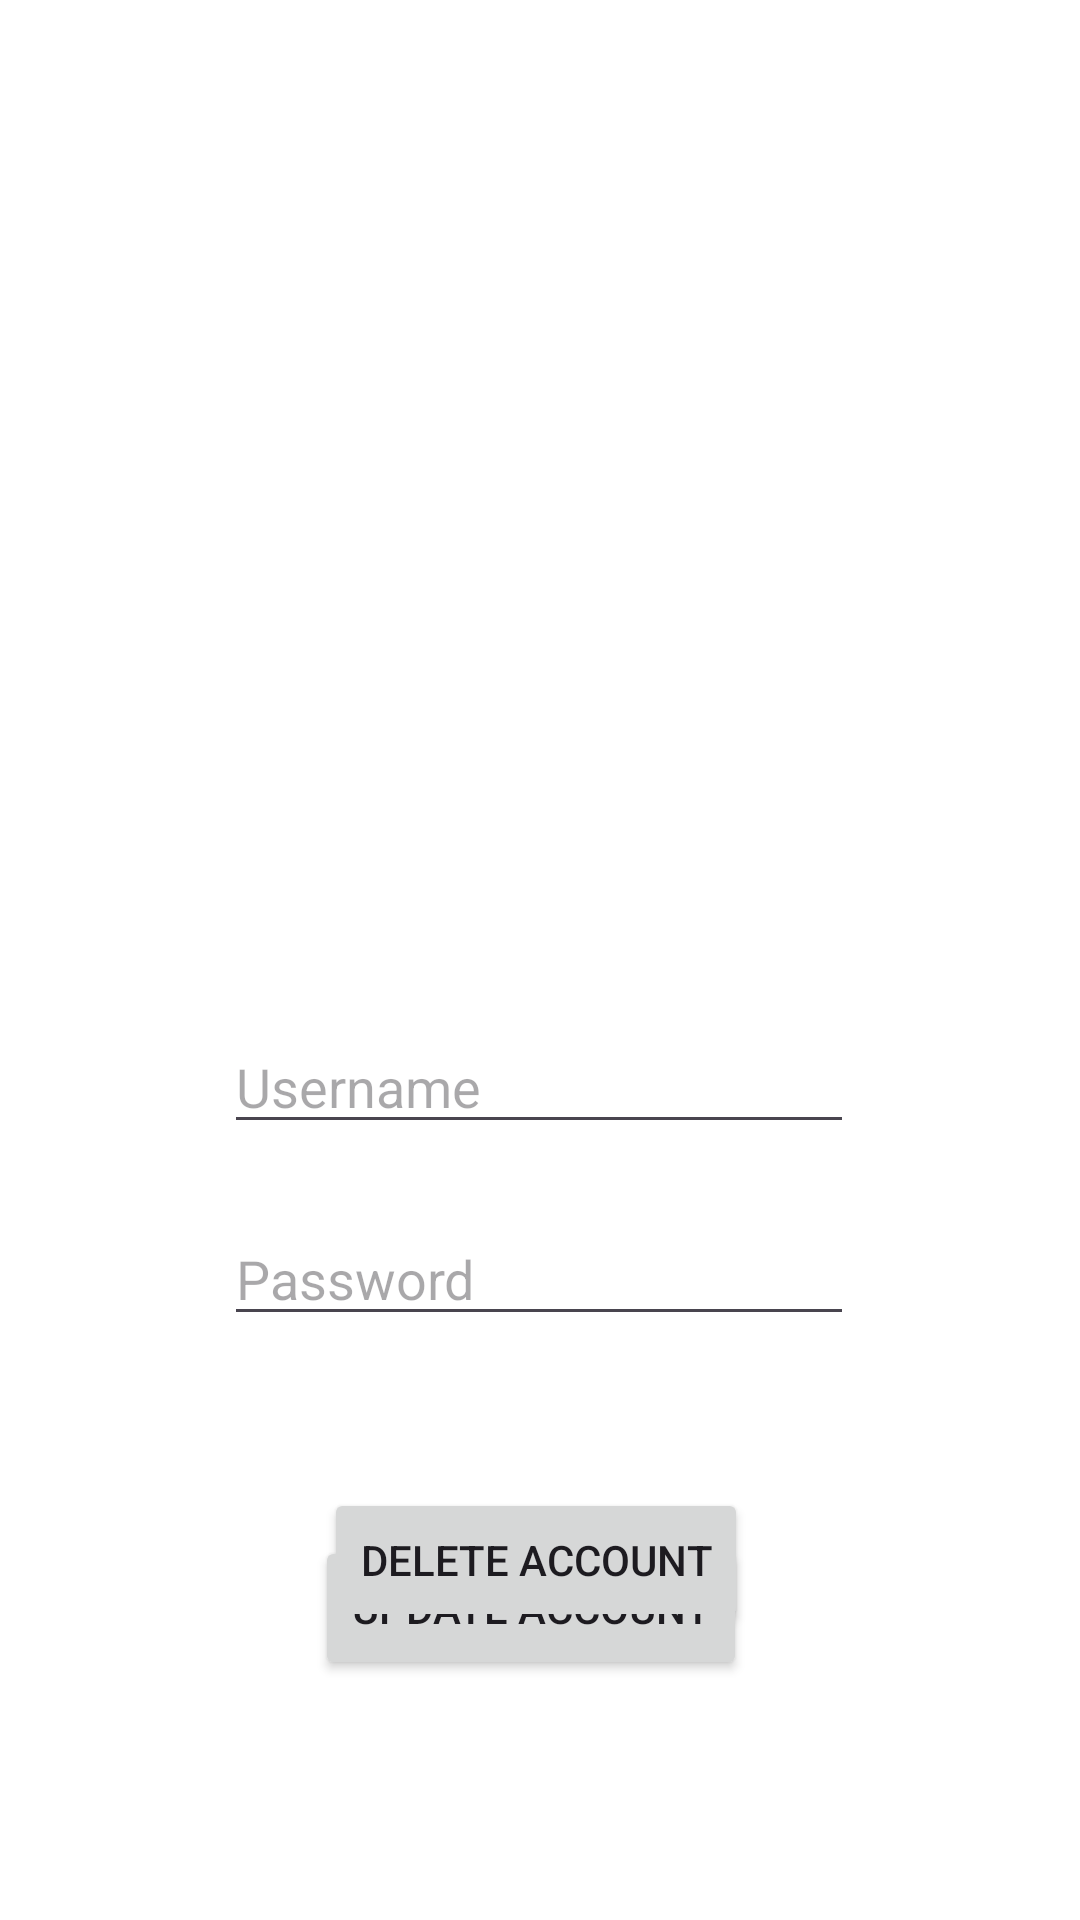

This screen was rendered from an Android layout file. Write that file and the resources it references.
<!-- AndroidManifest.xml: application theme Theme.SpotifyDataApp -->
<!-- res/layout/account_settings.xml -->
<?xml version="1.0" encoding="utf-8"?>
<androidx.constraintlayout.widget.ConstraintLayout xmlns:android="http://schemas.android.com/apk/res/android"
    xmlns:app="http://schemas.android.com/apk/res-auto"
    xmlns:tools="http://schemas.android.com/tools"
    android:id="@+id/account_settings"
    android:layout_width="match_parent"
    android:layout_height="match_parent"
    android:background="#FFFFFF"
    android:backgroundTintMode="multiply"
    tools:context=".AccountActivity">

    <Button
        android:id="@+id/update_account_button"
        android:layout_width="wrap_content"
        android:layout_height="wrap_content"
        android:layout_marginTop="512dp"
        android:text="Update Account"
        app:layout_constraintEnd_toEndOf="parent"
        app:layout_constraintHorizontal_bias="0.486"
        app:layout_constraintStart_toStartOf="parent"
        app:layout_constraintTop_toTopOf="parent" />

    <Button
        android:id="@+id/delete_account_button"
        android:layout_width="wrap_content"
        android:layout_height="wrap_content"
        android:layout_marginBottom="96dp"
        android:text="Delete Account"
        app:layout_constraintBottom_toBottomOf="parent"
        app:layout_constraintEnd_toEndOf="parent"
        app:layout_constraintHorizontal_bias="0.494"
        app:layout_constraintStart_toStartOf="parent" />

    <EditText
        android:id="@+id/usernameText"
        android:layout_width="wrap_content"
        android:layout_height="wrap_content"
        android:layout_marginTop="340dp"
        android:ems="10"
        android:hint="Username"
        android:inputType="text"
        app:layout_constraintEnd_toEndOf="parent"
        app:layout_constraintHorizontal_bias="0.497"
        app:layout_constraintStart_toStartOf="parent"
        app:layout_constraintTop_toTopOf="parent" />

    <EditText
        android:id="@+id/passwordText"
        android:layout_width="wrap_content"
        android:layout_height="wrap_content"
        android:ems="10"
        android:hint="Password"
        android:inputType="text"
        app:layout_constraintBottom_toTopOf="@+id/update_account_button"
        app:layout_constraintEnd_toEndOf="parent"
        app:layout_constraintHorizontal_bias="0.497"
        app:layout_constraintStart_toStartOf="parent"
        app:layout_constraintTop_toBottomOf="@+id/usernameText"
        app:layout_constraintVertical_bias="0.253" />

</androidx.constraintlayout.widget.ConstraintLayout>
<!-- resources referenced by this layout -->
<resources>
  <style name="Theme.SpotifyDataApp" parent="Base.Theme.SpotifyDataApp" />
  <style name="Base.Theme.SpotifyDataApp" parent="Theme.Material3.DayNight.NoActionBar">
          
          
      </style>
</resources>
